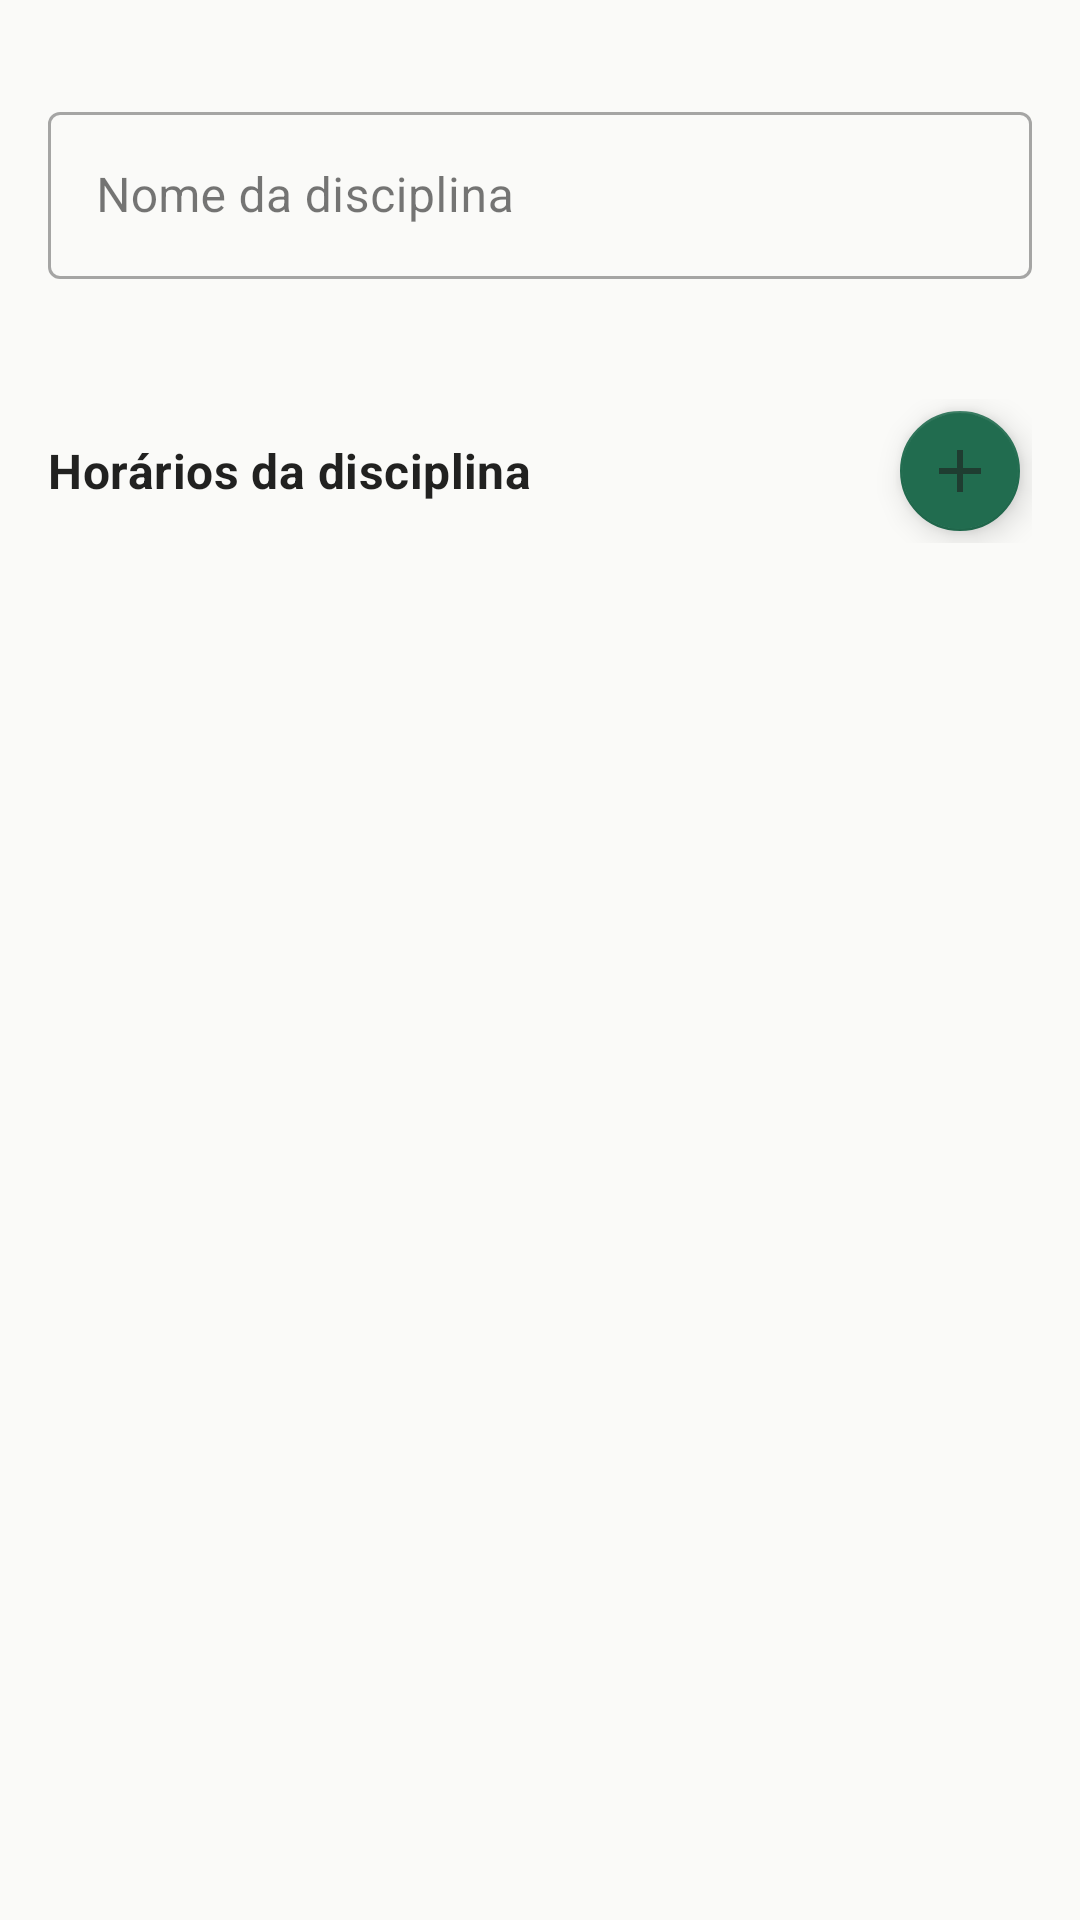

Write the Android layout XML for this screen, with the resource values it uses.
<!-- AndroidManifest.xml: application theme Theme.TcheOrganiza -->
<!-- res/layout/fragment_new_course.xml -->
<?xml version="1.0" encoding="utf-8"?>
<LinearLayout xmlns:android="http://schemas.android.com/apk/res/android"
    xmlns:app="http://schemas.android.com/apk/res-auto"
    xmlns:tools="http://schemas.android.com/tools"
    android:layout_width="match_parent"
    android:layout_height="wrap_content"
    android:orientation="vertical"
    android:paddingHorizontal="16dp"
    android:paddingTop="32dp"
    app:layout_constraintEnd_toEndOf="parent"
    app:layout_constraintStart_toStartOf="parent"
    app:layout_constraintTop_toTopOf="parent"
    tools:context=".ui.disciplinas.NewCourseFragment">

    <com.google.android.material.textfield.TextInputLayout
        style="@style/Widget.MaterialComponents.TextInputLayout.OutlinedBox"
        android:layout_width="match_parent"
        android:layout_height="wrap_content"
        android:hint="Nome da disciplina">

        <com.google.android.material.textfield.TextInputEditText
            android:id="@+id/text_input_course_name"
            android:layout_width="match_parent"
            android:layout_height="wrap_content"
            android:inputType="text" />
    </com.google.android.material.textfield.TextInputLayout>

    <com.google.android.material.textfield.TextInputLayout
        android:id="@+id/text_input_dropdown_professor"
        android:layout_width="match_parent"
        android:layout_height="wrap_content"
        android:hint="Professor"
        android:layout_weight="1"
        android:layout_marginTop="16dp"
        style="@style/Widget.MaterialComponents.TextInputLayout.OutlinedBox.ExposedDropdownMenu">

        <AutoCompleteTextView
            android:id="@+id/dropdown_menu_professor"
            android:layout_width="match_parent"
            android:layout_height="wrap_content"
            android:dropDownHeight="wrap_content"/>

    </com.google.android.material.textfield.TextInputLayout>

    <LinearLayout
        android:layout_width="match_parent"
        android:layout_height="wrap_content"
        android:gravity="center_vertical"
        android:orientation="horizontal"
        android:paddingTop="24dp">

        <com.google.android.material.textview.MaterialTextView
            android:layout_width="0dp"
            android:layout_height="wrap_content"
            android:layout_weight="1"
            android:text="Horários da disciplina"
            android:textAppearance="@style/TextAppearance.MaterialComponents.Subtitle1"
            android:textStyle="bold" />

        <com.google.android.material.floatingactionbutton.FloatingActionButton
            android:id="@+id/button_add_hour"
            android:layout_width="wrap_content"
            android:layout_height="wrap_content"
            android:contentDescription="Adicionar horário"
            android:src="@drawable/add_24dp"
            android:tint="@color/color_white"
            app:backgroundTint="?attr/colorPrimary"
            app:fabSize="mini" />

    </LinearLayout>

    <LinearLayout
        android:id="@+id/linear_layout_course_hour_list"
        android:layout_width="match_parent"
        android:layout_height="match_parent"
        android:orientation="vertical"/>

    <com.google.android.material.textfield.TextInputLayout
        style="@style/Widget.MaterialComponents.TextInputLayout.OutlinedBox"
        android:layout_width="match_parent"
        android:layout_height="wrap_content"
        android:layout_marginTop="24dp"
        android:hint="Data de Término">

        <com.google.android.material.textfield.TextInputEditText
            android:id="@+id/text_input_course_end_date"
            android:layout_width="match_parent"
            android:layout_height="wrap_content"
            android:inputType="date"
            android:focusable="false"
            android:clickable="true"/>
    </com.google.android.material.textfield.TextInputLayout>
</LinearLayout>
<!-- resources referenced by this layout -->
<resources>
  <color name="color_white">#FFFFFFFF</color>
  <!-- drawable add_24dp (drawable) -->
  <vector xmlns:android="http://schemas.android.com/apk/res/android"
      android:width="24dp"
      android:height="24dp"
      android:viewportWidth="960"
      android:viewportHeight="960">
    <path
        android:pathData="M440,520L200,520v-80h240v-240h80v240h240v80L520,520v240h-80v-240Z"
        android:fillColor="?attr/colorControlNormal"/>
  </vector>
  <style name="Theme.TcheOrganiza" parent="Theme.MaterialComponents.DayNight.DarkActionBar">
          
          <item name="colorPrimary">@color/color_primary</item>
          <item name="colorPrimaryVariant">@color/color_primary</item> 
          <item name="colorOnPrimary">@color/color_on_primary</item>
  
          
          <item name="colorSecondary">@color/color_secondary</item>
          <item name="colorSecondaryVariant">@color/color_secondary</item>
          <item name="colorOnSecondary">@color/color_on_secondary</item>
  
          
          
  
          
          <item name="android:colorBackground">@color/color_background</item>
          <item name="colorOnBackground">@color/color_on_background</item>
          <item name="colorSurface">@color/color_surface</item>
          <item name="colorOnSurface">@color/color_on_surface</item>
  
          
          <item name="android:statusBarColor">@color/color_primary</item>
  
      </style>
  <color name="color_primary">#216C4F</color>
  <color name="color_on_primary">#FFFFFF</color>
  <color name="color_secondary">#F4A950</color>
  <color name="color_on_secondary">#1B1B1B</color>
  <color name="color_background">#FAFAF8</color>
  <color name="color_on_background">#1B1B1B</color>
  <color name="color_surface">#F7EBD8</color>
  <color name="color_on_surface">#1B1B1B</color>
</resources>
